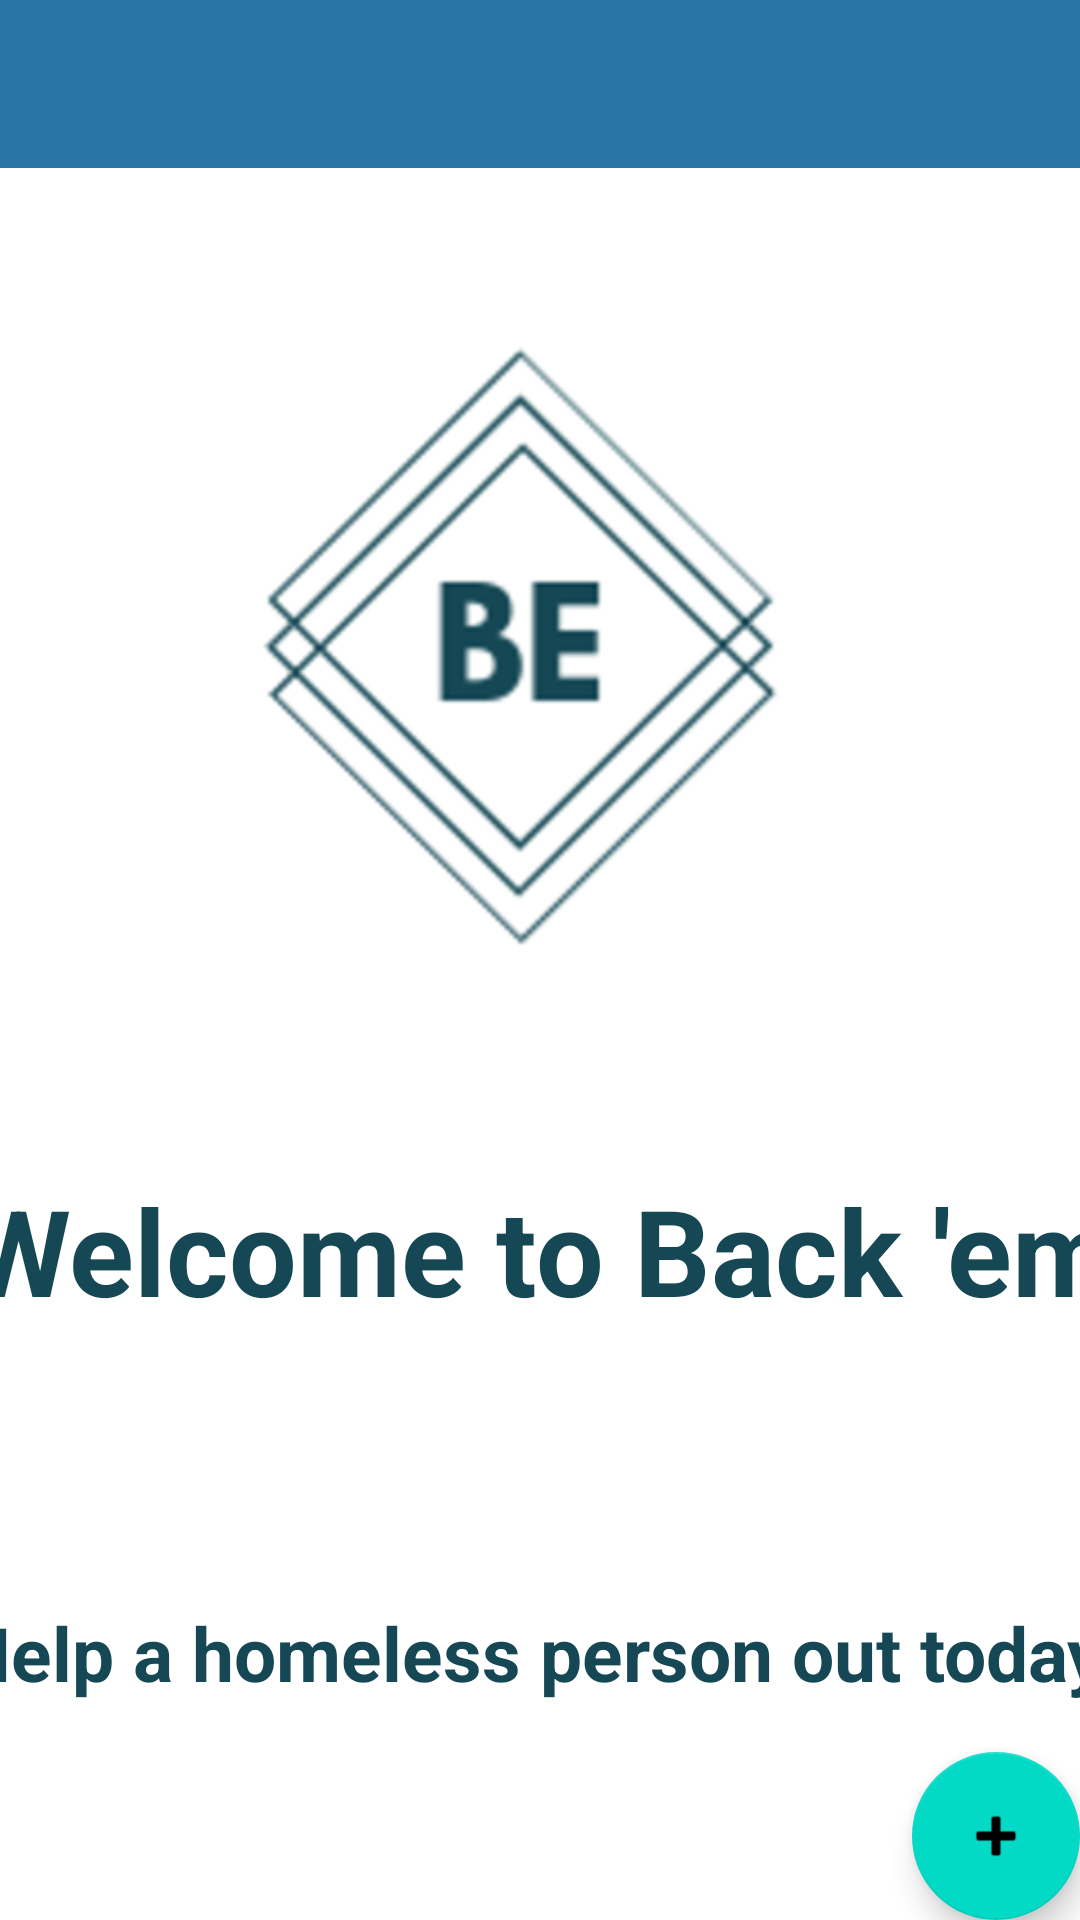

Android layout source for this screen:
<!-- AndroidManifest.xml: activity theme AppTheme.NoActionBar -->
<!-- res/layout/activity_main.xml -->
<?xml version="1.0" encoding="utf-8"?>
<androidx.coordinatorlayout.widget.CoordinatorLayout xmlns:android="http://schemas.android.com/apk/res/android"
    xmlns:app="http://schemas.android.com/apk/res-auto"
    xmlns:tools="http://schemas.android.com/tools"
    android:layout_width="match_parent"
    android:layout_height="match_parent"
    tools:context=".MainActivity">

    <com.google.android.material.appbar.AppBarLayout
        android:id="@+id/appBarLayout"
        android:layout_width="match_parent"
        android:layout_height="wrap_content"
        android:theme="@style/AppTheme.AppBarOverlay">

    </com.google.android.material.appbar.AppBarLayout>

    <include layout="@layout/content_main" />

    <com.google.android.material.floatingactionbutton.FloatingActionButton
        android:id="@+id/fab"
        android:layout_width="wrap_content"
        android:layout_height="wrap_content"
        android:layout_gravity="bottom|end"
        android:layout_margin="@dimen/fab_margin"
        android:onClick="addChange"
        app:srcCompat="@android:drawable/ic_input_add" />

    <androidx.appcompat.widget.Toolbar
        android:id="@+id/toolbar"
        android:layout_width="match_parent"
        android:layout_height="?attr/actionBarSize"
        android:background="?attr/colorPrimary"
        app:layout_anchor="@+id/appBarLayout"
        app:layout_anchorGravity="center"
        app:popupTheme="@style/AppTheme.PopupOverlay" />


</androidx.coordinatorlayout.widget.CoordinatorLayout>
<!-- res/layout/content_main.xml (included above) -->
<?xml version="1.0" encoding="utf-8"?>
<androidx.constraintlayout.widget.ConstraintLayout xmlns:android="http://schemas.android.com/apk/res/android"
    xmlns:app="http://schemas.android.com/apk/res-auto"
    xmlns:tools="http://schemas.android.com/tools"
    android:layout_width="match_parent"
    android:layout_height="match_parent"
    app:layout_behavior="@string/appbar_scrolling_view_behavior"
    tools:context=".MainActivity"
    tools:showIn="@layout/activity_main">

    <TextView
        android:id="@+id/textView"
        android:layout_width="397dp"
        android:layout_height="91dp"
        android:layout_marginStart="32dp"
        android:layout_marginLeft="32dp"
        android:layout_marginTop="32dp"
        android:layout_marginEnd="32dp"
        android:layout_marginRight="32dp"
        android:layout_marginBottom="53dp"
        android:text="Welcome to Back 'em"
        android:textAlignment="center"
        android:textColor="@color/logo_col"
        android:textSize="40dp"
        android:textStyle="bold"


        app:layout_constraintBottom_toTopOf="@+id/textView2"

        app:layout_constraintEnd_toEndOf="parent"
        app:layout_constraintStart_toStartOf="parent"
        app:layout_constraintTop_toBottomOf="@+id/imageView"
        app:layout_constraintVertical_bias="1.0" />

    <TextView
        android:id="@+id/textView2"
        android:layout_width="404dp"
        android:layout_height="67dp"
        android:layout_marginStart="16dp"
        android:layout_marginLeft="16dp"
        android:layout_marginTop="53dp"
        android:layout_marginEnd="16dp"
        android:layout_marginRight="16dp"
        android:text="Help a homeless person out today!"
        android:textAlignment="center"
        android:textColor="@color/logo_col"
        android:textSize="25dp"
        android:textStyle="bold"
        app:layout_constraintEnd_toEndOf="parent"
        app:layout_constraintStart_toStartOf="parent"
        app:layout_constraintTop_toBottomOf="@+id/textView" />

    <ImageView
        android:id="@+id/imageView"
        android:layout_width="240dp"
        android:layout_height="220dp"
        android:layout_marginStart="32dp"

        android:layout_marginLeft="32dp"

        android:layout_marginTop="106dp"
        android:layout_marginEnd="32dp"

        android:layout_marginRight="32dp"
        android:layout_marginBottom="32dp"
        app:layout_constraintBottom_toTopOf="@+id/textView"
        app:layout_constraintEnd_toEndOf="parent"
        app:layout_constraintHorizontal_bias="0.411"
        app:layout_constraintStart_toStartOf="parent"
        app:layout_constraintTop_toTopOf="parent"
        app:srcCompat="@drawable/logo1" />

</androidx.constraintlayout.widget.ConstraintLayout>
<!-- resources referenced by this layout -->
<resources>
  <color name="logo_col">#154854</color>
  <!-- drawable logo1: png bitmap (drawable, 66832 bytes) -->
  <style name="AppTheme.AppBarOverlay" parent="ThemeOverlay.AppCompat.Dark.ActionBar" />
  <style name="AppTheme.PopupOverlay" parent="ThemeOverlay.AppCompat.Light" />
  <style name="AppTheme.NoActionBar">
          <item name="windowActionBar">false</item>
          <item name="windowNoTitle">true</item>
      </style>
</resources>
